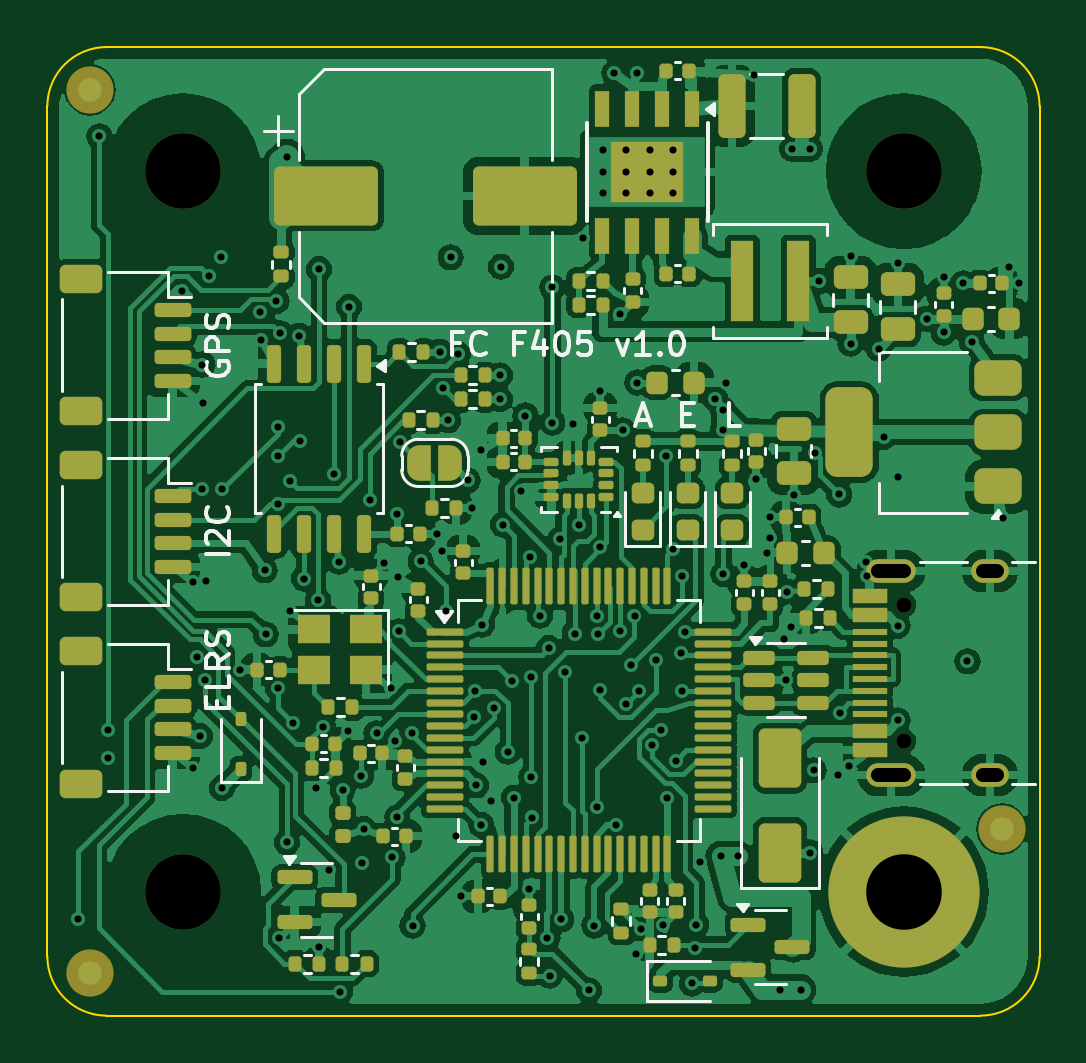
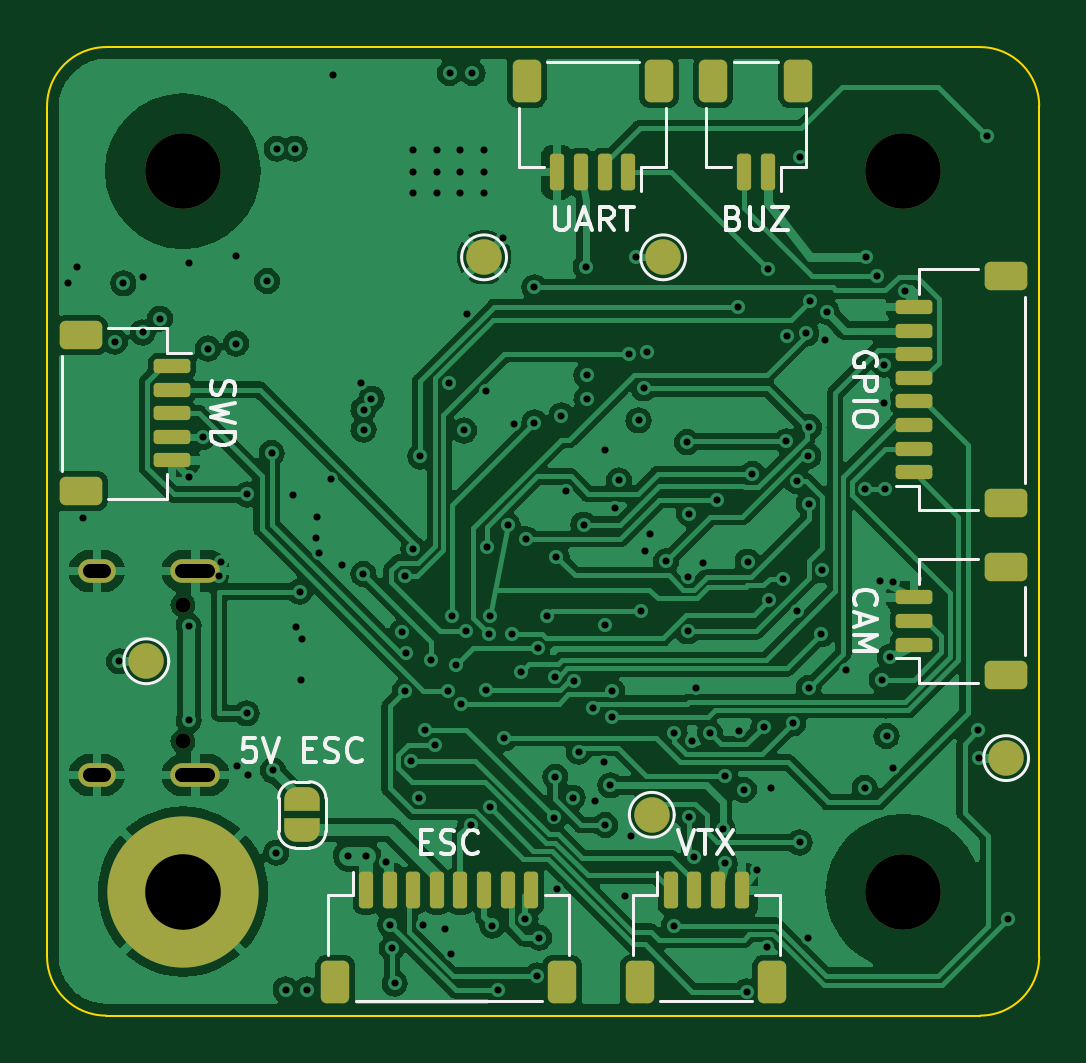
Circuit board: 11 layer files. Board 42.0 x 41.0 mm.
- bottom_copper: fc-B_Cu.gbl (147347 bytes)
- bottom_mask: fc-B_Mask.gbs (4764 bytes)
- paste: fc-B_Paste.gbp (3122 bytes)
- bottom_silk: fc-B_Silkscreen.gbo (19464 bytes)
- outline: fc-Edge_Cuts.gm1 (909 bytes)
- top_copper: fc-F_Cu.gtl (229919 bytes)
- top_mask: fc-F_Mask.gts (13772 bytes)
- paste: fc-F_Paste.gtp (12223 bytes)
- top_silk: fc-F_Silkscreen.gto (35250 bytes)
- drill: fc-NPTH.drl (487 bytes)
- drill: fc-PTH.drl (3463 bytes)

=== bottom_copper: fc-B_Cu.gbl (147347 bytes, source omitted) ===
=== bottom_mask: fc-B_Mask.gbs (4764 bytes, source withheld) ===
=== paste: fc-B_Paste.gbp (3122 bytes, source withheld) ===
=== bottom_silk: fc-B_Silkscreen.gbo (19464 bytes, source omitted) ===
=== outline: fc-Edge_Cuts.gm1 ===
%TF.GenerationSoftware,KiCad,Pcbnew,7.0.11+dfsg-1build4*%
%TF.CreationDate,2026-10-13T18:49:23+00:00*%
%TF.ProjectId,fc,66632e6b-6963-4616-945f-706362585858,rev?*%
%TF.SameCoordinates,Original*%
%TF.FileFunction,Profile,NP*%
%FSLAX46Y46*%
G04 Gerber Fmt 4.6, Leading zero omitted, Abs format (unit mm)*
G04 Created by KiCad (PCBNEW 7.0.11+dfsg-1build4) date 2026-10-13 18:49:23*
%MOMM*%
%LPD*%
G01*
G04 APERTURE LIST*
%TA.AperFunction,Profile*%
%ADD10C,0.100000*%
%TD*%
G04 APERTURE END LIST*
D10*
X42000000Y38500000D02*
X42000000Y2500000D01*
X2500000Y41000000D02*
G75*
G03*
X0Y38500000I0J-2500000D01*
G01*
X0Y2500000D02*
G75*
G03*
X2500000Y0I2500000J0D01*
G01*
X39500000Y0D02*
G75*
G03*
X42000000Y2500000I0J2500000D01*
G01*
X39500000Y0D02*
X2500000Y0D01*
X42000000Y38500000D02*
G75*
G03*
X39500000Y41000000I-2500000J0D01*
G01*
X0Y2500000D02*
X0Y38500000D01*
X2500000Y41000000D02*
X39500000Y41000000D01*
M02*

=== top_copper: fc-F_Cu.gtl (229919 bytes, source omitted) ===
=== top_mask: fc-F_Mask.gts (13772 bytes, source omitted) ===
=== paste: fc-F_Paste.gtp (12223 bytes, source omitted) ===
=== top_silk: fc-F_Silkscreen.gto (35250 bytes, source omitted) ===
=== drill: fc-NPTH.drl ===
M48
; DRILL file {KiCad 7.0.11+dfsg-1build4} date Tue Oct 13 18:49:23 2026
; FORMAT={-:-/ absolute / metric / decimal}
; #@! TF.CreationDate,2026-10-13T18:49:23+00:00
; #@! TF.GenerationSoftware,Kicad,Pcbnew,7.0.11+dfsg-1build4
; #@! TF.FileFunction,NonPlated,1,4,NPTH
FMAT,2
METRIC
; #@! TA.AperFunction,NonPlated,NPTH,ComponentDrill
T1C0.650
; #@! TA.AperFunction,NonPlated,NPTH,ComponentDrill
T2C3.200
%
G90
G05
T1
X36.25Y17.39
X36.25Y11.61
T2
X5.75Y35.75
X5.75Y5.25
X36.25Y35.75
M30

=== drill: fc-PTH.drl ===
M48
; DRILL file {KiCad 7.0.11+dfsg-1build4} date Tue Oct 13 18:49:23 2026
; FORMAT={-:-/ absolute / metric / decimal}
; #@! TF.CreationDate,2026-10-13T18:49:23+00:00
; #@! TF.GenerationSoftware,Kicad,Pcbnew,7.0.11+dfsg-1build4
; #@! TF.FileFunction,Plated,1,4,PTH
FMAT,2
METRIC
; #@! TA.AperFunction,Plated,PTH,ViaDrill
T1C0.300
; #@! TA.AperFunction,Plated,PTH,ComponentDrill
T2C0.600
; #@! TA.AperFunction,Plated,PTH,ComponentDrill
T3C3.200
%
G90
G05
T1
X1.313Y4.094
X2.195Y37.223
X2.55Y10.9
X2.578Y12.074
X5.697Y30.695
X6.18Y18.34
X6.18Y10.465
X6.329Y15.186
X6.464Y11.834
X6.531Y22.284
X6.561Y27.56
X6.58Y25.915
X6.662Y14.225
X6.731Y18.416
X6.861Y31.295
X7.35Y32.1
X7.387Y9.637
X7.391Y22.284
X8.17Y14.65
X9.0Y29.8
X9.057Y28.616
X9.2Y18.85
X9.238Y16.144
X9.695Y30.253
X9.747Y24.915
X9.755Y21.664
X9.759Y13.863
X9.775Y23.688
X9.795Y3.274
X9.857Y28.88
X10.138Y36.362
X10.142Y7.332
X10.267Y22.633
X10.271Y17.145
X10.418Y12.38
X10.657Y28.782
X10.711Y24.312
X10.865Y18.502
X11.361Y9.651
X11.451Y17.6
X11.5Y31.601
X11.51Y2.9
X11.667Y12.237
X11.94Y6.18
X12.149Y22.93
X12.343Y19.218
X12.38Y1.02
X12.5Y9.555
X12.71Y12.03
X12.77Y30.003
X13.287Y10.161
X13.309Y6.464
X13.4Y7.9
X13.645Y21.833
X13.937Y11.948
X14.23Y19.16
X14.529Y13.855
X14.607Y6.699
X14.71Y11.63
X14.81Y8.394
X14.82Y21.25
X14.85Y18.58
X14.872Y16.266
X14.907Y24.276
X15.442Y11.967
X15.46Y3.809
X15.804Y19.23
X16.48Y20.4
X16.61Y28.1
X16.7Y19.68
X16.74Y26.553
X16.857Y17.145
X16.96Y25.2
X17.07Y32.1
X17.28Y7.6
X17.378Y28.017
X17.52Y5.05
X17.792Y22.658
X17.96Y21.5
X18.072Y12.649
X18.088Y13.753
X18.15Y9.75
X18.37Y23.95
X18.373Y8.063
X18.4Y16.55
X18.425Y10.75
X18.8Y9.1
X18.896Y13.037
X19.16Y27.1
X19.16Y26.1
X19.2Y31.7
X19.287Y20.781
X19.493Y11.168
X19.686Y14.152
X19.75Y9.225
X20.037Y22.2
X20.23Y25.4
X20.4Y5.38
X20.435Y19.419
X20.482Y14.345
X20.482Y10.109
X20.525Y8.386
X20.854Y16.937
X21.17Y3.3
X21.229Y15.56
X21.26Y1.696
X21.373Y30.831
X21.373Y25.104
X21.707Y20.168
X21.75Y4.07
X21.927Y14.55
X22.25Y25.062
X22.325Y16.166
X22.5Y20.75
X22.64Y11.745
X22.687Y32.913
X22.926Y1.073
X23.152Y3.814
X23.25Y16.9
X23.259Y8.81
X23.291Y16.145
X23.388Y19.844
X23.4Y26.43
X23.401Y13.77
X23.5Y36.625
X23.5Y35.725
X23.5Y34.825
X23.995Y39.9
X24.074Y8.064
X24.24Y29.69
X24.25Y16.284
X24.35Y24.77
X24.494Y13.211
X24.5Y36.625
X24.5Y35.725
X24.5Y34.825
X24.708Y14.828
X24.854Y16.923
X24.92Y2.6
X24.95Y39.9
X24.975Y26.8
X25.045Y13.762
X25.149Y3.661
X25.5Y36.625
X25.5Y35.725
X25.5Y34.825
X25.584Y11.445
X25.754Y15.059
X25.992Y12.109
X26.07Y3.84
X26.198Y23.671
X26.25Y9.225
X26.491Y19.745
X26.5Y36.625
X26.5Y35.725
X26.5Y34.825
X26.597Y10.797
X26.808Y15.332
X26.85Y13.75
X26.862Y18.595
X26.975Y16.25
X27.284Y1.363
X27.407Y2.855
X27.472Y3.84
X27.633Y6.493
X28.268Y26.112
X28.5Y6.75
X28.6Y25.65
X28.6Y24.8
X28.617Y18.694
X28.725Y26.8
X29.25Y6.75
X29.5Y19.08
X29.9Y39.8
X30.0Y22.72
X30.475Y19.6
X30.57Y21.1
X30.6Y20.23
X31.0Y1.1
X31.201Y15.931
X31.27Y14.2
X31.3Y17.95
X31.469Y16.459
X31.525Y36.7
X31.6Y22.05
X31.9Y1.1
X32.275Y36.7
X32.3Y6.9
X32.437Y10.387
X32.491Y23.811
X32.685Y31.1
X33.48Y10.185
X33.517Y22.061
X33.55Y12.8
X33.947Y10.561
X34.0Y32.15
X34.0Y28.45
X34.648Y19.191
X34.713Y18.595
X35.187Y28.237
X35.4Y24.5
X35.993Y22.793
X36.0Y31.85
X36.0Y16.5
X36.0Y12.5
X37.225Y29.5
X37.95Y31.28
X37.95Y28.92
X38.77Y31.0
X38.95Y15.0
X39.13Y28.534
X40.458Y21.066
X40.725Y31.7
X41.13Y31.0
T3
X36.25Y5.25
T2
X35.17Y18.82G85X36.27Y18.82
G05
X35.17Y10.18G85X36.27Y10.18
G05
X39.6Y18.82G85X40.2Y18.82
G05
X39.6Y10.18G85X40.2Y10.18
G05
M30
